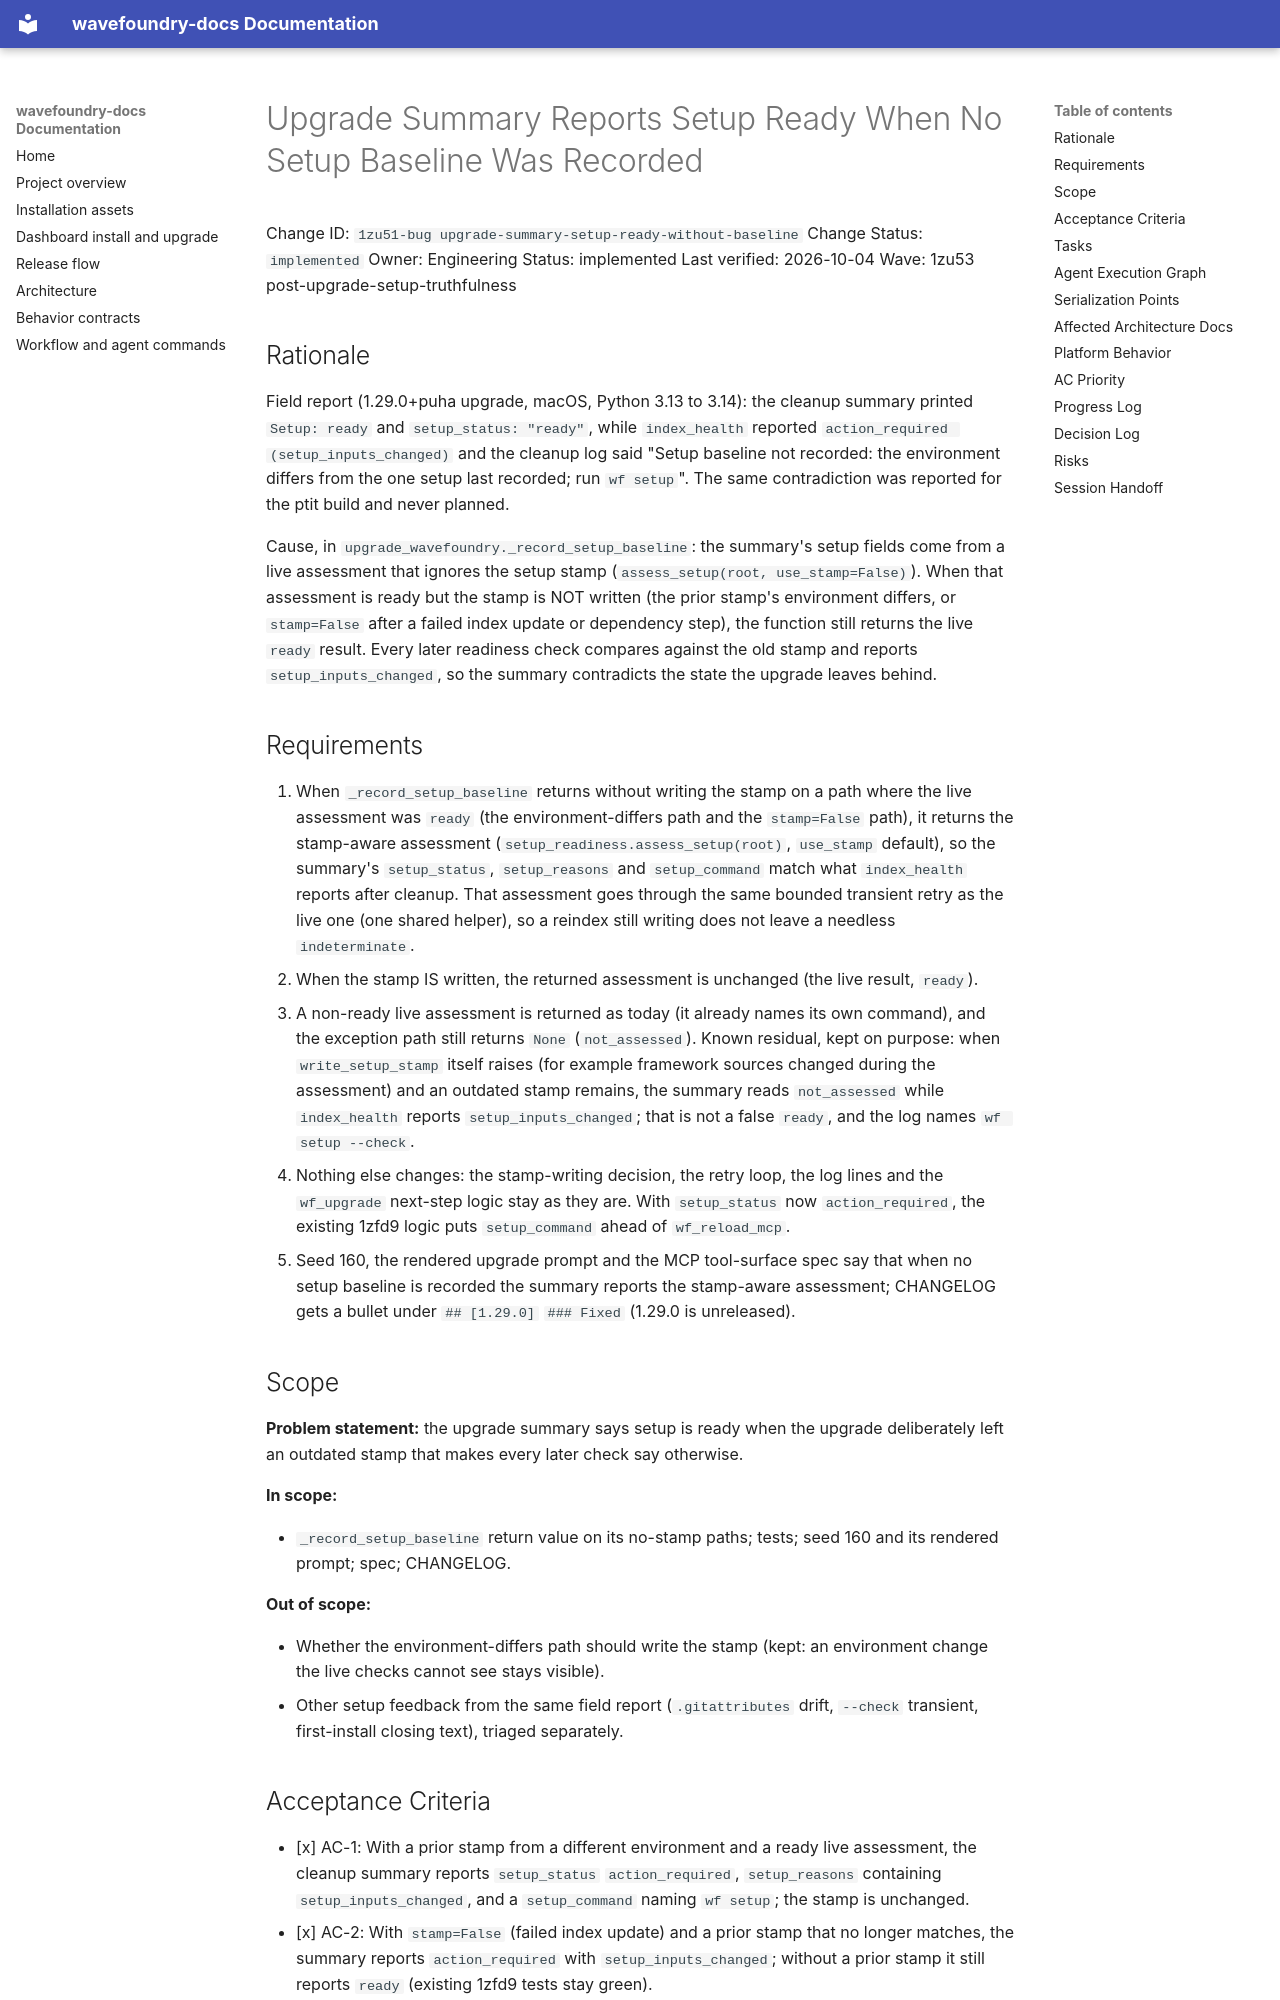

repository: coryhacking/wavefoundry · page: waves/1zu53 post-upgrade-setup-truthfulness/1zu51-bug upgrade-summary-setup-ready-without-baseline/index.html · generator: mkdocs

# Upgrade Summary Reports Setup Ready When No Setup Baseline Was Recorded

Change ID: `1zu51-bug upgrade-summary-setup-ready-without-baseline`
Change Status: `implemented`
Owner: Engineering
Status: implemented
Last verified: 2026-10-04
Wave: 1zu53 post-upgrade-setup-truthfulness

## Rationale

Field report (1.29.0+puha upgrade, macOS, Python 3.13 to 3.14): the cleanup summary printed `Setup: ready` and `setup_status: "ready"`, while `index_health` reported `action_required (setup_inputs_changed)` and the cleanup log said "Setup baseline not recorded: the environment differs from the one setup last recorded; run `wf setup`". The same contradiction was reported for the ptit build and never planned.

Cause, in `upgrade_wavefoundry._record_setup_baseline`: the summary's setup fields come from a live assessment that ignores the setup stamp (`assess_setup(root, use_stamp=False)`). When that assessment is ready but the stamp is NOT written (the prior stamp's environment differs, or `stamp=False` after a failed index update or dependency step), the function still returns the live `ready` result. Every later readiness check compares against the old stamp and reports `setup_inputs_changed`, so the summary contradicts the state the upgrade leaves behind.

## Requirements

1. When `_record_setup_baseline` returns without writing the stamp on a path where the live assessment was `ready` (the environment-differs path and the `stamp=False` path), it returns the stamp-aware assessment (`setup_readiness.assess_setup(root)`, `use_stamp` default), so the summary's `setup_status`, `setup_reasons` and `setup_command` match what `index_health` reports after cleanup. That assessment goes through the same bounded transient retry as the live one (one shared helper), so a reindex still writing does not leave a needless `indeterminate`.
2. When the stamp IS written, the returned assessment is unchanged (the live result, `ready`).
3. A non-ready live assessment is returned as today (it already names its own command), and the exception path still returns `None` (`not_assessed`). Known residual, kept on purpose: when `write_setup_stamp` itself raises (for example framework sources changed during the assessment) and an outdated stamp remains, the summary reads `not_assessed` while `index_health` reports `setup_inputs_changed`; that is not a false `ready`, and the log names `wf setup --check`.
4. Nothing else changes: the stamp-writing decision, the retry loop, the log lines and the `wf_upgrade` next-step logic stay as they are. With `setup_status` now `action_required`, the existing 1zfd9 logic puts `setup_command` ahead of `wf_reload_mcp`.
5. Seed 160, the rendered upgrade prompt and the MCP tool-surface spec say that when no setup baseline is recorded the summary reports the stamp-aware assessment; CHANGELOG gets a bullet under `## [1.29.0]` `### Fixed` (1.29.0 is unreleased).

## Scope

**Problem statement:** the upgrade summary says setup is ready when the upgrade deliberately left an outdated stamp that makes every later check say otherwise.

**In scope:**

- `_record_setup_baseline` return value on its no-stamp paths; tests; seed 160 and its rendered prompt; spec; CHANGELOG.

**Out of scope:**

- Whether the environment-differs path should write the stamp (kept: an environment change the live checks cannot see stays visible).
- Other setup feedback from the same field report (`.gitattributes` drift, `--check` transient, first-install closing text), triaged separately.
